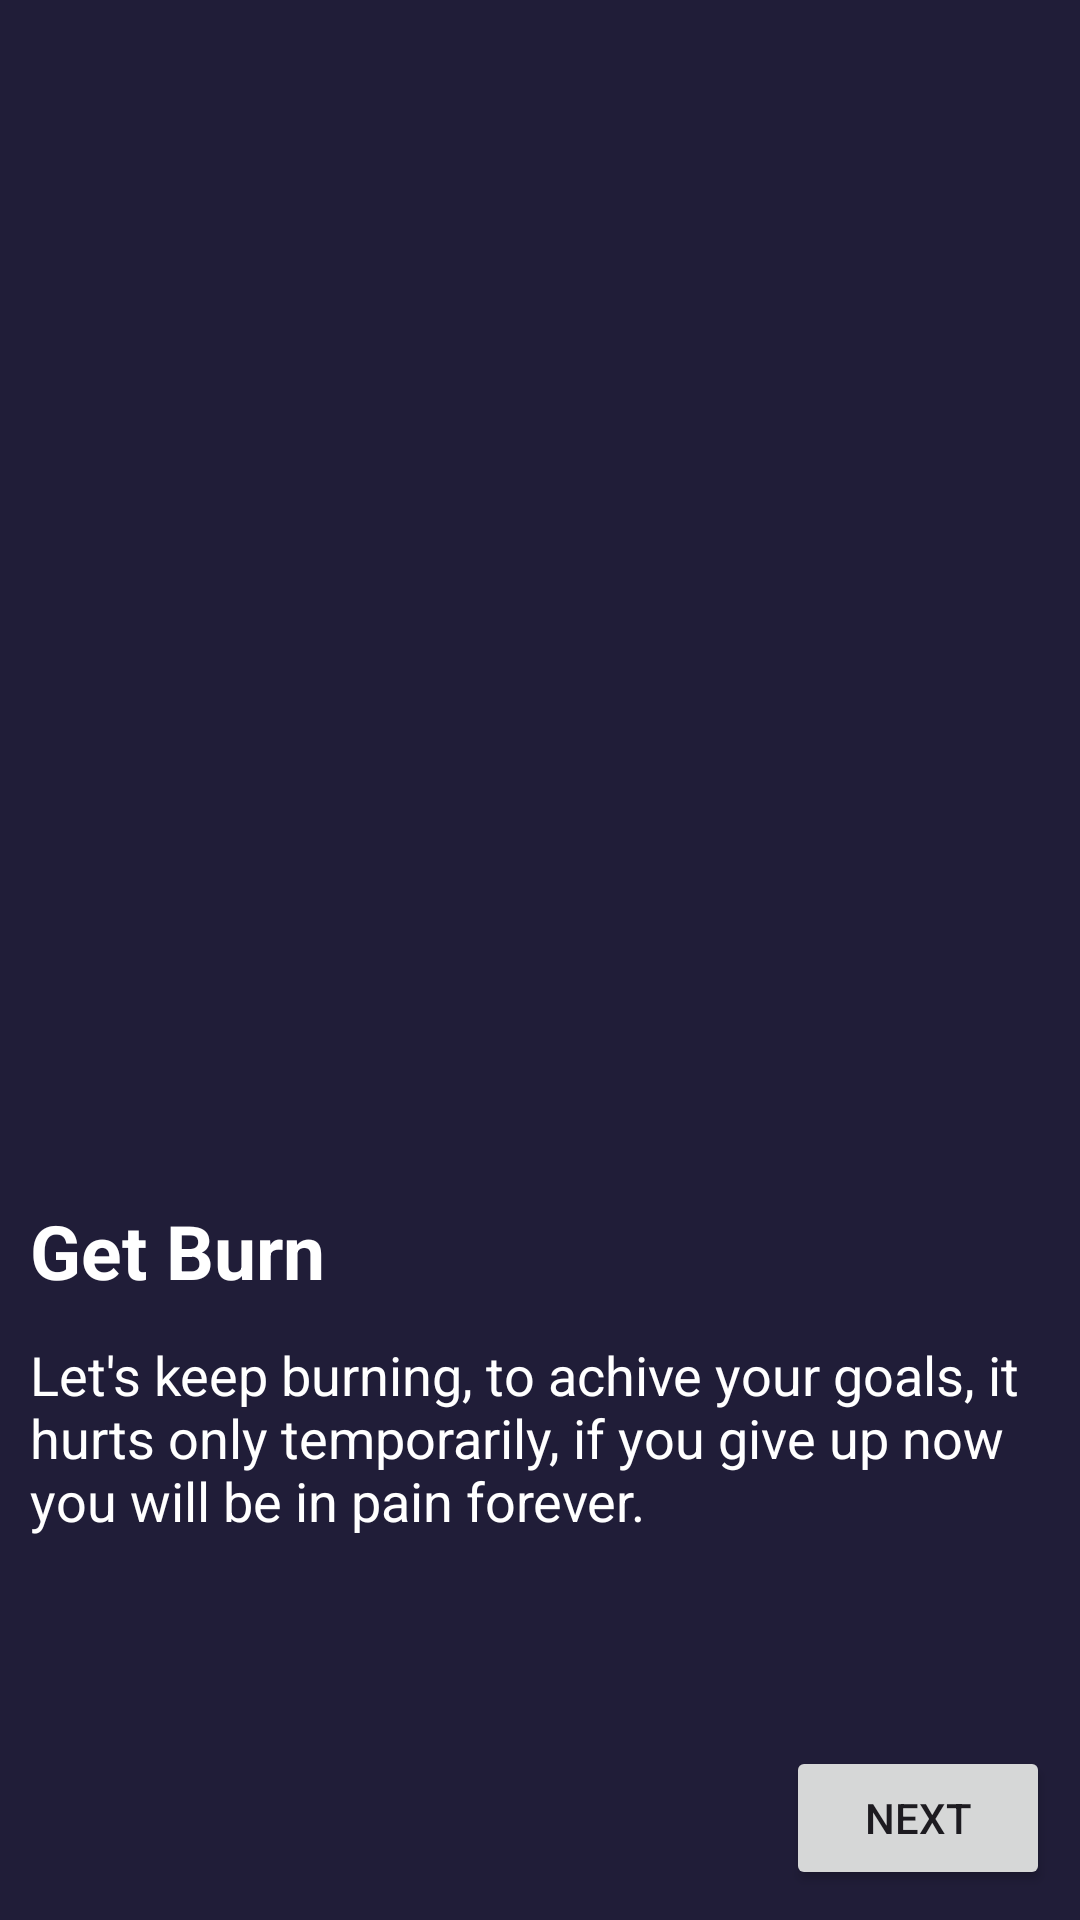

Write the Android layout XML for this screen, with the resource values it uses.
<!-- AndroidManifest.xml: application theme Theme.FitGaurdApp -->
<!-- res/layout/activity_burn.xml -->
<?xml version="1.0" encoding="utf-8"?>
<androidx.constraintlayout.widget.ConstraintLayout xmlns:android="http://schemas.android.com/apk/res/android"
    xmlns:app="http://schemas.android.com/apk/res-auto"
    xmlns:tools="http://schemas.android.com/tools"
    android:id="@+id/linearLayout3"
    android:layout_width="match_parent"
    android:layout_height="match_parent"
    android:background="@color/backgroundblue"
    tools:context=".BurnActivity">


    <ImageView
        android:id="@+id/imageView"
        android:layout_width="match_parent"
        android:layout_height="400dp"
        android:scaleType="fitXY"
        android:src="@drawable/burnman"
        app:layout_constraintBottom_toBottomOf="parent"
        app:layout_constraintTop_toTopOf="parent"
        app:layout_constraintVertical_bias="0.0"
        tools:layout_editor_absoluteX="43dp" />

    <TextView
        android:id="@+id/textView4"
        android:layout_width="match_parent"
        android:layout_height="46dp"
        android:layout_marginStart="10dp"
        android:layout_marginLeft="10dp"
        android:layout_marginEnd="10dp"
        android:layout_marginRight="10dp"
        android:text="Get Burn"
        android:textColor="#ffffff"
        android:textSize="25sp"
        android:textStyle="bold"
        app:layout_constraintEnd_toEndOf="parent"
        app:layout_constraintHorizontal_bias="1.0"
        app:layout_constraintStart_toStartOf="@+id/imageView"
        app:layout_constraintTop_toBottomOf="@+id/imageView" />

    <TextView
        android:id="@+id/textView5"
        android:layout_width="match_parent"
        android:layout_height="97dp"
        android:layout_marginStart="10dp"
        android:layout_marginLeft="10dp"
        android:layout_marginEnd="10dp"
        android:layout_marginRight="10dp"
        android:text="Let's keep burning, to achive your goals, it hurts only temporarily, if you give up now you will be in pain forever."
        android:textColor="#ffffff"
        android:textSize="18sp"
        app:layout_constraintBottom_toBottomOf="parent"
        app:layout_constraintEnd_toEndOf="parent"
        app:layout_constraintStart_toStartOf="parent"
        app:layout_constraintTop_toBottomOf="@+id/textView4"
        app:layout_constraintVertical_bias="0.0" />

    <Button
        android:id="@+id/burnbutton"
        android:layout_width="wrap_content"
        android:layout_height="wrap_content"
        android:layout_marginEnd="10dp"
        android:layout_marginRight="10dp"
        android:layout_marginBottom="10dp"
        android:text="Next"
        app:layout_constraintBottom_toBottomOf="parent"
        app:layout_constraintEnd_toEndOf="parent" />
</androidx.constraintlayout.widget.ConstraintLayout>
<!-- resources referenced by this layout -->
<resources>
  <color name="backgroundblue">#201D38</color>
  <style name="Theme.FitGaurdApp" parent="Base.Theme.FitGaurdApp" />
  <style name="Base.Theme.FitGaurdApp" parent="Theme.Material3.DayNight.NoActionBar">
          
          
      </style>
</resources>
